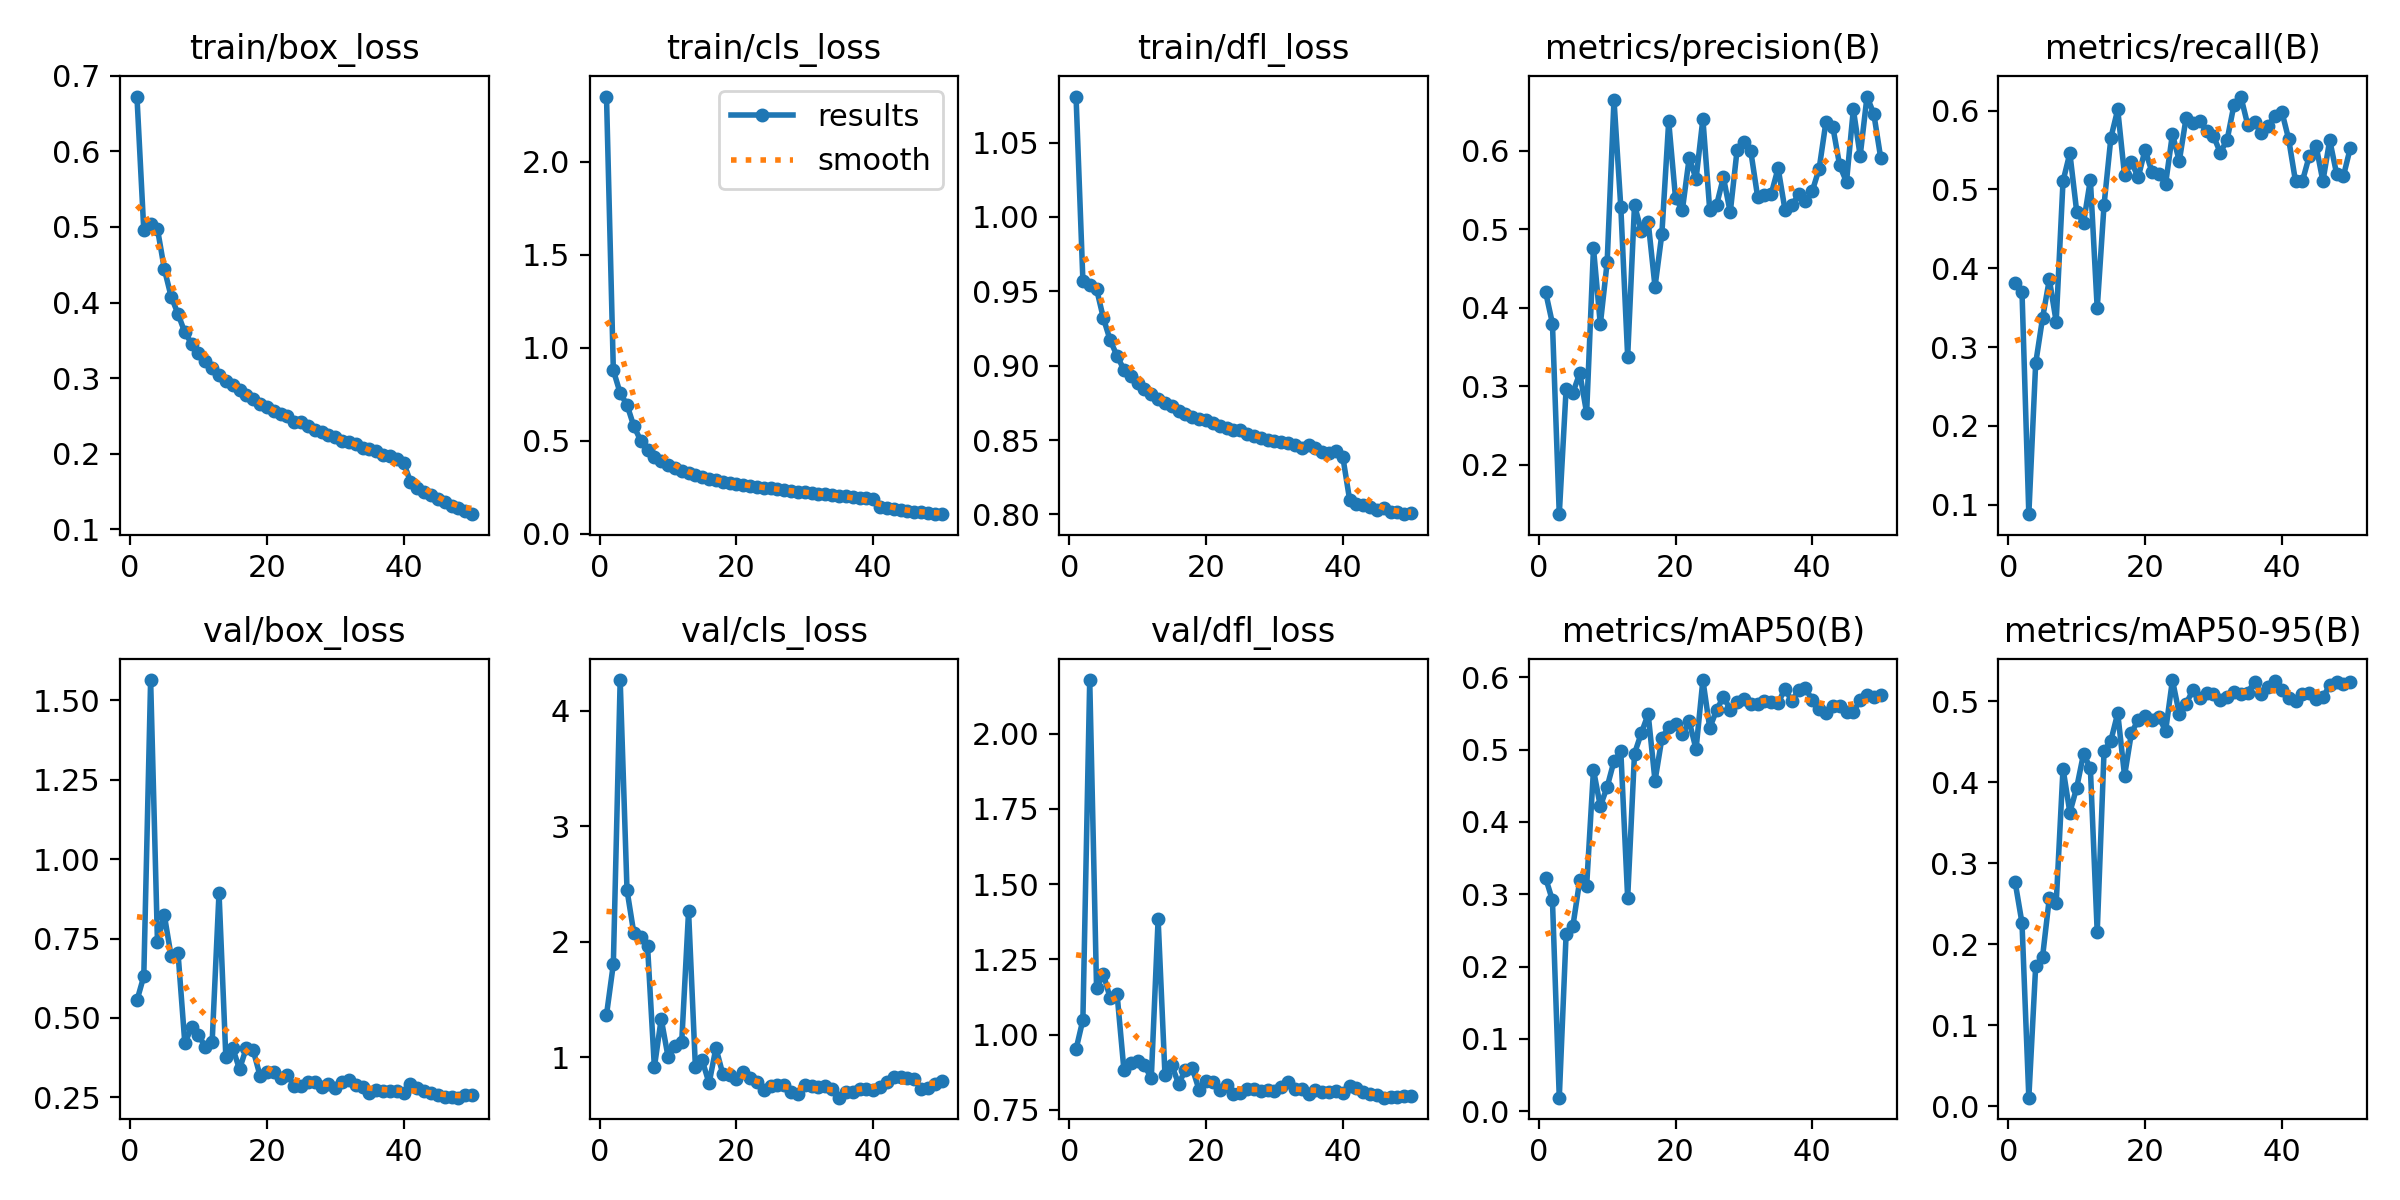

The file beside this chart, header and first rows:
epoch, time, train/box_loss, train/cls_loss, train/dfl_loss, metrics/precision(B), metrics/recall(B), metrics/mAP50(B), metrics/mAP50-95(B), val/box_loss, val/cls_loss, val/dfl_loss, lr/pg0, lr/pg1, lr/pg2
1, 63.58, 0.6724, 2.352, 1.081, 0.4201, 0.3814, 0.3226, 0.2765, 0.555, 1.369, 0.9517, 0.003317, 0.003317, 0.003317
2, 108.7, 0.4956, 0.8783, 0.9572, 0.3799, 0.3705, 0.2915, 0.2263, 0.6311, 1.807, 1.049, 0.006518, 0.006518, 0.006518
3, 152.6, 0.5035, 0.7556, 0.9545, 0.137, 0.0878, 0.01852, 0.01054, 1.564, 4.265, 2.178, 0.009588, 0.009588, 0.009588
4, 196.7, 0.4972, 0.6923, 0.9516, 0.2966, 0.2791, 0.2448, 0.1726, 0.7387, 2.447, 1.154, 0.009406, 0.009406, 0.009406
5, 240.5, 0.4445, 0.5772, 0.9319, 0.2919, 0.3363, 0.2566, 0.1837, 0.824, 2.074, 1.201, 0.009208, 0.009208, 0.009208
6, 284.7, 0.4078, 0.5004, 0.917, 0.3167, 0.3857, 0.3196, 0.2572, 0.6944, 2.042, 1.12, 0.00901, 0.00901, 0.00901
7, 329, 0.3851, 0.4493, 0.9066, 0.2659, 0.3322, 0.3114, 0.2504, 0.706, 1.965, 1.134, 0.008812, 0.008812, 0.008812
8, 373.4, 0.3604, 0.4097, 0.8973, 0.4762, 0.5105, 0.472, 0.4168, 0.421, 0.9159, 0.883, 0.008614, 0.008614, 0.008614
9, 417.4, 0.3456, 0.3909, 0.8932, 0.3788, 0.546, 0.4217, 0.3625, 0.4704, 1.334, 0.9067, 0.008416, 0.008416, 0.008416
10, 462.5, 0.333, 0.3666, 0.8881, 0.4578, 0.4719, 0.4484, 0.3933, 0.4476, 1.006, 0.9123, 0.008218, 0.008218, 0.008218
11, 507.3, 0.3232, 0.3516, 0.8846, 0.665, 0.4577, 0.4841, 0.4349, 0.4076, 1.102, 0.8991, 0.00802, 0.00802, 0.00802
12, 551.8, 0.3135, 0.3357, 0.8812, 0.5278, 0.5122, 0.4975, 0.4173, 0.4258, 1.136, 0.8545, 0.007822, 0.007822, 0.007822
13, 595.8, 0.3041, 0.3237, 0.8777, 0.3377, 0.349, 0.2947, 0.2148, 0.8941, 2.264, 1.384, 0.007624, 0.007624, 0.007624
14, 640, 0.2966, 0.3135, 0.8749, 0.5309, 0.4804, 0.4946, 0.4385, 0.3756, 0.9147, 0.8676, 0.007426, 0.007426, 0.007426
15, 683.9, 0.2903, 0.3035, 0.8729, 0.4978, 0.5656, 0.523, 0.4514, 0.4053, 0.9751, 0.8981, 0.007228, 0.007228, 0.007228
16, 728.3, 0.2841, 0.294, 0.8694, 0.5094, 0.6015, 0.5493, 0.4852, 0.3387, 0.7764, 0.8366, 0.00703, 0.00703, 0.00703
17, 772.5, 0.2771, 0.2873, 0.8676, 0.4268, 0.5178, 0.4569, 0.4079, 0.4062, 1.083, 0.8833, 0.006832, 0.006832, 0.006832
18, 816.4, 0.2718, 0.2791, 0.8652, 0.494, 0.5345, 0.5155, 0.4608, 0.3981, 0.8581, 0.8886, 0.006634, 0.006634, 0.006634
19, 861.4, 0.2659, 0.2727, 0.8643, 0.6375, 0.5155, 0.5321, 0.4769, 0.3179, 0.8465, 0.8157, 0.006436, 0.006436, 0.006436
20, 906.2, 0.2615, 0.268, 0.8632, 0.5398, 0.5505, 0.5356, 0.4814, 0.329, 0.8102, 0.8461, 0.006238, 0.006238, 0.006238
21, 950.2, 0.2561, 0.2607, 0.8617, 0.5247, 0.5224, 0.5212, 0.4772, 0.3299, 0.8758, 0.8437, 0.00604, 0.00604, 0.00604
22, 994.3, 0.2525, 0.2559, 0.8591, 0.5911, 0.5195, 0.5392, 0.4808, 0.3095, 0.8181, 0.8168, 0.005842, 0.005842, 0.005842
23, 1038, 0.2493, 0.2527, 0.858, 0.5641, 0.5072, 0.5006, 0.4633, 0.3213, 0.7907, 0.8319, 0.005644, 0.005644, 0.005644
24, 1083, 0.2417, 0.2452, 0.8571, 0.6407, 0.5704, 0.5963, 0.5261, 0.2861, 0.7146, 0.8043, 0.005446, 0.005446, 0.005446
25, 1125, 0.2416, 0.2435, 0.8565, 0.5246, 0.536, 0.5302, 0.4844, 0.2865, 0.7528, 0.8053, 0.005248, 0.005248, 0.005248
26, 1169, 0.2366, 0.2374, 0.8542, 0.5309, 0.5909, 0.5546, 0.497, 0.2974, 0.7601, 0.8199, 0.00505, 0.00505, 0.00505
27, 1213, 0.2315, 0.2339, 0.8529, 0.5662, 0.5838, 0.5735, 0.5137, 0.2979, 0.7617, 0.8205, 0.004852, 0.004852, 0.004852
28, 1257, 0.2285, 0.2279, 0.8516, 0.5216, 0.5867, 0.5554, 0.5034, 0.2832, 0.7051, 0.8139, 0.004654, 0.004654, 0.004654
29, 1299, 0.2253, 0.2257, 0.8498, 0.601, 0.5736, 0.5664, 0.5106, 0.2917, 0.6878, 0.8177, 0.004456, 0.004456, 0.004456
30, 1341, 0.2222, 0.2223, 0.8491, 0.6115, 0.5677, 0.57, 0.509, 0.2788, 0.7595, 0.8123, 0.004258, 0.004258, 0.004258
31, 1386, 0.2175, 0.2181, 0.8485, 0.5997, 0.5468, 0.5636, 0.5015, 0.2971, 0.749, 0.8259, 0.00406, 0.00406, 0.00406
32, 1430, 0.2157, 0.2147, 0.8478, 0.5416, 0.5631, 0.5634, 0.5052, 0.3054, 0.7485, 0.8425, 0.003862, 0.003862, 0.003862
33, 1474, 0.213, 0.2104, 0.847, 0.5433, 0.6075, 0.5675, 0.5112, 0.2899, 0.7524, 0.818, 0.003664, 0.003664, 0.003664
34, 1518, 0.2079, 0.206, 0.8445, 0.5453, 0.6179, 0.5662, 0.5092, 0.2839, 0.7273, 0.8208, 0.003466, 0.003466, 0.003466
35, 1562, 0.2061, 0.2041, 0.8464, 0.578, 0.5823, 0.5645, 0.5104, 0.2646, 0.6521, 0.8035, 0.003268, 0.003268, 0.003268
36, 1606, 0.2037, 0.1996, 0.8446, 0.5251, 0.5858, 0.5843, 0.5241, 0.2743, 0.7007, 0.8163, 0.00307, 0.00307, 0.00307
37, 1650, 0.1983, 0.1962, 0.8419, 0.5305, 0.5722, 0.5674, 0.5082, 0.2686, 0.6974, 0.8079, 0.002872, 0.002872, 0.002872
38, 1693, 0.1964, 0.1931, 0.8415, 0.5446, 0.581, 0.5824, 0.5176, 0.2698, 0.7246, 0.8111, 0.002674, 0.002674, 0.002674
39, 1738, 0.1935, 0.1908, 0.8423, 0.5358, 0.5938, 0.5849, 0.5248, 0.2704, 0.7254, 0.8118, 0.002476, 0.002476, 0.002476
40, 1782, 0.188, 0.1856, 0.8389, 0.5488, 0.5986, 0.5684, 0.5137, 0.2628, 0.715, 0.8074, 0.002278, 0.002278, 0.002278
41, 1827, 0.163, 0.1444, 0.81, 0.5772, 0.5636, 0.5564, 0.5037, 0.291, 0.745, 0.8311, 0.00208, 0.00208, 0.00208
42, 1870, 0.1543, 0.1356, 0.8072, 0.6373, 0.5101, 0.5501, 0.5002, 0.2797, 0.7882, 0.8213, 0.001882, 0.001882, 0.001882
43, 1913, 0.1491, 0.1299, 0.8061, 0.6305, 0.5104, 0.5604, 0.5091, 0.2716, 0.8275, 0.8109, 0.001684, 0.001684, 0.001684
44, 1956, 0.1449, 0.1246, 0.8047, 0.5814, 0.5422, 0.5607, 0.5107, 0.2632, 0.8348, 0.8025, 0.001486, 0.001486, 0.001486
45, 2000, 0.1398, 0.1212, 0.803, 0.5603, 0.5556, 0.5517, 0.5022, 0.2567, 0.8261, 0.7989, 0.001288, 0.001288, 0.001288
46, 2045, 0.1357, 0.1183, 0.8043, 0.6528, 0.5105, 0.5519, 0.5049, 0.2501, 0.817, 0.7907, 0.00109, 0.00109, 0.00109
47, 2089, 0.1313, 0.1155, 0.8014, 0.5937, 0.5626, 0.569, 0.5196, 0.2504, 0.7248, 0.7922, 0.000892, 0.000892, 0.000892
48, 2132, 0.128, 0.1098, 0.8013, 0.6692, 0.5201, 0.5763, 0.5239, 0.249, 0.7384, 0.7925, 0.000694, 0.000694, 0.000694
49, 2175, 0.1239, 0.1065, 0.8002, 0.6468, 0.5169, 0.5729, 0.5217, 0.256, 0.7721, 0.7973, 0.000496, 0.000496, 0.000496
50, 2218, 0.1201, 0.1041, 0.8008, 0.5911, 0.5524, 0.5752, 0.5236, 0.2574, 0.7948, 0.7954, 0.000298, 0.000298, 0.000298
